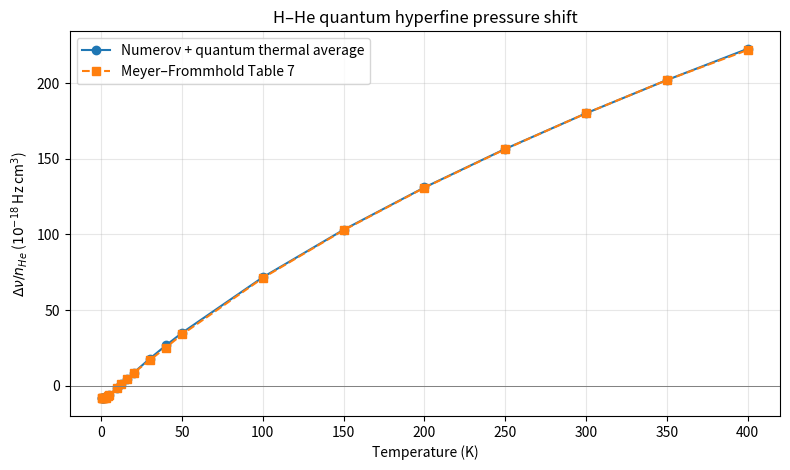

The script that saved this image:
import numpy as np
from scipy.constants import k as k_B, physical_constants
from scipy.special import gammainc, roots_laguerre, spherical_jn, spherical_yn
import matplotlib.pyplot as plt

#INPUTS
n_He_cm3 = 1.0e16          # Illustrative He number density, atoms per cm^3
TEMPERATURES = [0.5, 0.7, 1.0, 1.15, 2.0, 3.0, 4.0, 5.0,
        10.0, 12.5, 16.0, 20.0, 30.0, 40.0, 50.0,
        100.0, 150.0, 200.0, 250.0, 300.0, 350.0, 400.0]

# Accuracy controls. For extra accuracy, increase N_ENERGY and
# decrease DR, then make sure the reported result has converged.
N_ENERGY = 64               # Gauss Laguerre number of steps in the sum
R_MIN = 1.5                 # minimum distance, this is inside the core
R_MAX = 100.0               # maximum distance, won't change at much larger
DR = 0.025                 # step sizes
ACTIVE_RADIUS = 50.0       # distance for partial wave checking
ELL_MARGIN = 12
ENERGY_WINDOW = 18.0       

#Physical constants
Eh = physical_constants["Hartree energy"][0]              # J
bohr_cm = physical_constants["Bohr radius"][0] * 100     # cm
me = physical_constants["electron mass"][0]              # kg
amu = physical_constants["atomic mass constant"][0]      # kg
nu0 = 1.420405726e9                                      # Hz

m_H = 1.00782503223 * amu
m_He = 4.00260325413 * amu

#Reduced mass in electron mass units
mu = (m_H * m_He / (m_H + m_He)) / me


#H--He potential calculated using equations 1 to 4

C = {6: 2.823, 8: 41.83, 10: 871.3}
for p in range(12, 20, 2):
    C[p] = (C[p - 2] / C[p - 4])**3 * C[p - 6]


def interaction_potential(R):
    """Calculating the total potentials in hartrees"""
    R = np.asarray(R, dtype=float)
    V = (1.8399 + 0.9450 * R**2.2152) * np.exp(-2.2227 * R)
    for p, Cp in C.items():
        # Eq. (3): lower regularised incomplete gamma damping
        D = gammainc(p + 1, 1.8883 * R)
        V -= 0.9779 * Cp * D / R**p
    return V


#hyperfine frequency shifts calculated using equation 6 and constants in table 6

K = {6: 13.26, 8: 269.0, 10: 7221.0}
for p in range(12, 20, 2):
    K[p] = (K[p - 2] / K[p - 4])**3 * K[p - 6]


def relative_hyperfine_shift(R):
    """hyperfine frequency shifts"""
    R = np.asarray(R, dtype=float)
    f = (-14.530 + 1.15320 * R**3.33048) * np.exp(-2.22110 * R)
    for p, Kp in K.items():
        D = gammainc(p + 1, 1.53633 * R)
        f -= 0.98313 * Kp * D / R**p
    return f



#calculating it all

def quantum_frequency_shift(temperature, density_cm3):
    if temperature <= 0 or density_cm3 < 0:
        raise ValueError("Temperature must be positive and density 0 or above.")

    #All energies are in Hartrees from this point onward.
    kT = k_B * temperature / Eh

    # Gauss-Laguerre quadrature directly integrates the Boltzmann
    x_nodes, weights = roots_laguerre(N_ENERGY) #picking the correct number of integration 
    #points and weights that work for the e^-x 
    collision_energies = kT * x_nodes      #turning the integration points into energies
    q = np.sqrt(2.0 * mu * collision_energies)  #calculating wave number

    #calculating the number of values of l we will sum over in equation 8
    ell_max = max(
        15,
        int(np.ceil(np.sqrt(2 * mu * kT * ENERGY_WINDOW)
                    * ACTIVE_RADIUS + ELL_MARGIN))
    )
    ell = np.arange(ell_max + 1) #making an array from 0 to ell_max
    active = ell[:, None] <= q[None, :] * ACTIVE_RADIUS + ELL_MARGIN


    n_steps = int(np.ceil((R_MAX - R_MIN) / DR))
    if n_steps % 2:     #making sure the number of steps is even
        n_steps += 1
    R = np.linspace(R_MIN, R_MAX, n_steps + 1)      #creating the grid of R values
    h = R[1] - R[0]     #finding the difference between adjacent points
    V = interaction_potential(R)        #calling back the functions for potentials that use
    f = relative_hyperfine_shift(R) #euations 1-4 and 6

    # Schrodinger radial equation u'' = F(R) u:
    # F = 2*mu*(V-E) + ell*(ell+1)/R^2.
    L = ell[:, None] * (ell[:, None] + 1)   #doing L = l(l+1)
    twice_mu_E = 2 * mu * collision_energies[None, :]   #calculating the 2muE part of the wavefunction

    def F_at(i):
        return 2 * mu * V[i] - twice_mu_E + L / R[i]**2 #Writing the equation for function F

    #boundary condition that wavefunction is 0 within the core
    #sets the second step at 10^-19
    u_previous = np.zeros((ell_max + 1, N_ENERGY))
    u_current = np.where(active, 1.0e-19, 0.0)

    #making the integrand part of the radial integral
    radial_integrals = np.zeros_like(u_current)
    radial_integrals += 4.0 * h / 3.0 * f[1] * u_current**2

    F_previous = F_at(0)
    F_current = F_at(1)

    #doing the numerov recurrence relation for every value of ell and energy 
    for i in range(1, n_steps):
        F_next = F_at(i + 1)

        u_next = (
            2 * (1 + 5 * h**2 * F_current / 12) * u_current
            - (1 - h**2 * F_previous / 12) * u_previous
        ) / (1 - h**2 * F_next / 12)

        # Simpson integration, accumulated while propagating.
        simpson_weight = 1 if i + 1 == n_steps else (4 if (i + 1) % 2 else 2)   #setting the weights for the simpson integral
        radial_integrals += (
            h / 3 * simpson_weight * f[i + 1] * u_next**2
        )   #adding the calculated value for each ell and energy to the total for the radial integral

        #Preventing some values from getting too big so rescales the amplitudes every 25 times
 
        if i % 25 == 0:
            huge = np.abs(u_next) > 1.0e65
            if np.any(huge):
                u_current[huge] *= 1.0e-60
                u_next[huge] *= 1.0e-60
                radial_integrals[huge] *= 1.0e-120

        u_previous, u_current = u_current, u_next#moving along to the next point 
        F_previous, F_current = F_current, F_next



    weighted_strengths = np.zeros(N_ENERGY)

    for j in range(N_ENERGY):   #normalising the wavefunctions
        ls = ell[active[:, j]]
        z0 = q[j] * R[-1]
        z1 = q[j] * R[-2]

        s0 = z0 * spherical_jn(ls, z0)  #matching the wavefunctions to the asymptotic solutions
        c0 = -z0 * spherical_yn(ls, z0)
        s1 = z1 * spherical_jn(ls, z1)
        c1 = -z1 * spherical_yn(ls, z1)

        determinant = s0 * c1 - s1 * c0
        a = (u_current[ls, j] * c1 - u_previous[ls, j] * c0) / determinant
        b = (s0 * u_previous[ls, j] - s1 * u_current[ls, j]) / determinant
        amplitude_squared = a**2 + b**2

        if np.any(~np.isfinite(amplitude_squared)) or np.any(amplitude_squared <= 0):
            raise ArithmeticError("failure in the normalisation part.")

        # Delta(E-E') normalization in atomic units:
        # asymptotic amplitude squared = 2*mu/(pi*q).
        energy_norm_sq = 2 * mu / (np.pi * q[j])    #normalising the wavefunctions
        radial_norm = radial_integrals[ls, j] * energy_norm_sq / amplitude_squared
        weighted_strengths[j] = np.sum((2 * ls + 1) * radial_norm)  #summing the radial integral of wavefunctions
                                                                    #times by (2l+1) from equation 8

    #in equation 8 lambda cumbed is used
    lambda_cubed = (2 * np.pi / (mu * kT))**1.5

    #now doing the last integral over energy of (e^-E/kT) * the sum over all values of l of the radial integral
    energy_integral = kT * np.dot(weights, weighted_strengths)
    shift_per_density_au = nu0 * lambda_cubed * energy_integral

    # Convert density from cm^-3 to bohr^-3.
    density_au = density_cm3 * bohr_cm**3
    delta_nu_hz = density_au * shift_per_density_au

    # Table 7 coefficient, in 10^-18 Hz cm^3.
    table7_coefficient = shift_per_density_au * bohr_cm**3 * 1.0e18
    return delta_nu_hz, table7_coefficient, ell_max



#----------------------------RESULTS-------------------------------------------
#Also plotting a graph of the results against eachother

if __name__ == '__main__':
    # These are the quantum entries in the Meyer and Frommhold paper in Table 7,

    paper_table7 = {
    0.5: -8.06, 0.7: -8.20, 1.0: -8.49,
    1.15: -8.53, 2.0: -8.41, 3.0: -7.92,
    4.0: -7.14, 5.0: -6.16, 10.0: -1.36,
    12.5: 1.13, 16.0: 4.59, 20.0: 8.42,
    30.0: 16.75, 40.0: 25.15, 50.0: 33.82,
    100.0: 71.19, 150.0: 102.8, 200.0: 130.9,
    250.0: 156.4, 300.0: 180.1, 350.0: 202.1,
    400.0: 222.0
}

    results = []
    print('H - 4He quantum hyperfine pressure shift, Meyer & Frommhold')
    print('All pressure-shift coefficients: 10^-18 Hz cm^3')
    print('T(K)    Calculated       Paper Table 7')
    for temp in TEMPERATURES:
        shift_hz, coefficient, ell_max = quantum_frequency_shift(temp, n_He_cm3)
        published = paper_table7.get(temp, float('nan'))
        print(f'{temp:5.1f}    {coefficient:11.4f}    {published:11.4f}')
        results.append((temp, coefficient, published, shift_hz, ell_max))

    fig, ax = plt.subplots(figsize=(8, 4.8))
    temps, calc, reference, _, _ = np.array(results).T
    ax.plot(temps, calc, 'o-', label='Numerov + quantum thermal average')
    ax.plot(temps, reference, 's--', label='Meyer–Frommhold Table 7')
    ax.axhline(0, color='gray', linewidth=0.7)
    ax.set_xlabel('Temperature (K)')
    ax.set_ylabel(r'$\Delta\nu/n_{He}$ ($10^{-18}$ Hz cm$^3$)')
    ax.set_title('H–He quantum hyperfine pressure shift')
    ax.grid(alpha=.3)
    ax.legend()
    fig.tight_layout()
    plt.show()  
